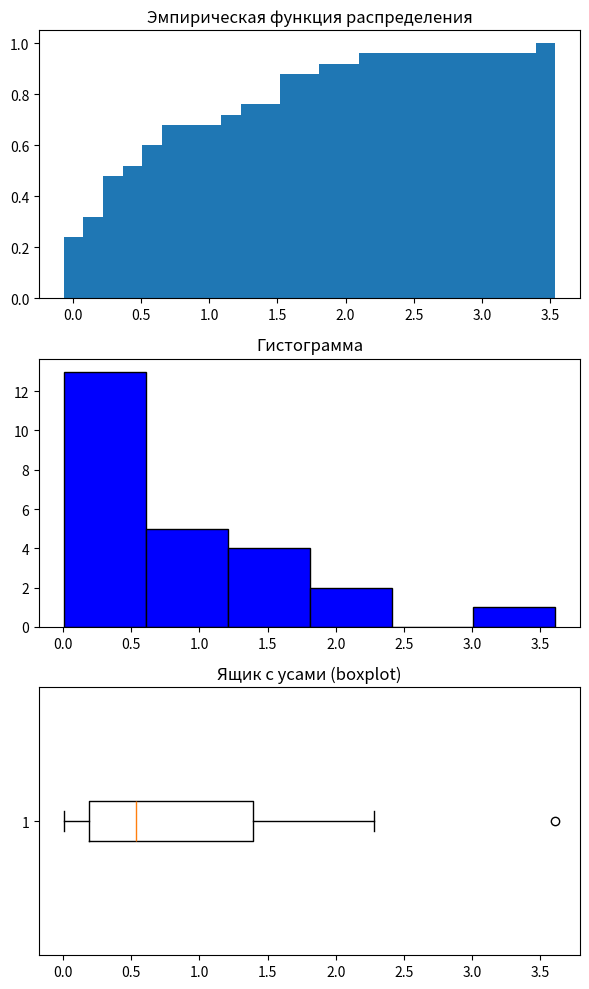
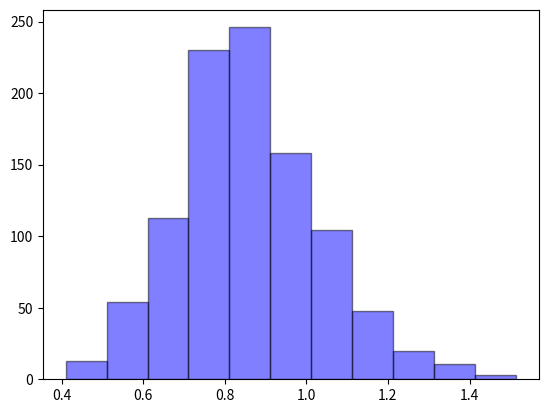

Python code for these plots, in order: (Note: this script raises an exception after producing the figures.)
import numpy as np
from scipy import stats
from collections import Counter
import matplotlib.pyplot as plt
import math
import statistics
from scipy.stats import norm

# Что еще нужно сделать
# 1) Проблема плохой вывод нескольких графиков
# 2) В пункте c нормальное распределение и гистограмма не накладываюся
# 3) Оформить в Jupiter Notebook
# 4) Сделать красивым график функции распределения
# 5) Для пунктов с и е добавить нормальное распределение


#Task a)
def mode(data):
    #Возвращает наиболее часто встречающееся значение в выборке или -1, если такового нет
    counter = Counter(data) #коллекция значений с частотами появления
    most_common = counter.most_common() #Отсортированный по частотам список кортежей (<значение>, <частота>)
    if(most_common[0][1] != most_common[1][1]):
        return most_common[0][0]
    else:
        return "нет моды"

def exponential_distribution(sample_size, parametr = 1):
    #Генерирует выборку объема sample_size из экспоненциального распределения с параметром parametr
    exp_selection = np.round(np.random.exponential(parametr, sample_size), decimals=3)
    return exp_selection

def get_statistics(data):
    
    #Мода
    data_mode = mode(data)

    #Медиана
    data_median = np.median(data)

    #Размах
    data_range = round(max(data) - min(data), 3)

    #Коэффициент асимметрии
    data_coef_asymmetry = round(stats.skew(data), 3)

    return {'mode': data_mode,
            'median': data_median,
            'range': data_range,
            'coef_asymmetry': data_coef_asymmetry}

#Task b)
def show_statistics(data):
    #Строит эмпирическую функцию распределения, гистограмму и ящик с усами (boxplot)
    data_sorted = np.sort(data)

    fig, axs = plt.subplots(3, 1, figsize = (6, 10))
    ax1, ax2, ax3 = axs  

    #Эмпирическая функция распределения
    counts, bins, patches = ax1.hist(data_sorted, histtype='step', cumulative=True, bins=len(data_sorted))    

    new_counts = counts / len(data_sorted)

    ax1.clear()
    ax1.set_title('Эмпирическая функция распределения')
    ax1.bar(bins[:-1], new_counts, width=np.diff(bins))     

    #Гистограмма
    # counts, bins, patches = ax2.hist(data_sorted, color='blue', edgecolor='black', bins=round(1 + math.log2(len(data_sorted))))    
    
    # new_counts = counts / len(data_sorted)

    # ax2.clear()
    
    # ax2.bar(bins[:-1], new_counts, width=np.diff(bins), color='blue', edgecolor='black')

    ax2.hist(data_sorted, color='blue', edgecolor='black', bins=round(1 + math.log2(len(data_sorted)))) 
    ax2.set_title('Гистограмма')

    #Ящик с усами
    ax3.boxplot(data_sorted, vert = False)
    ax3.set_title('Ящик с усами (boxplot)')

    plt.tight_layout() #Для удовлетворения чувства прекрасного
        
    plt.show()

def get_dist_function(data):
    #Рисует график эмпирической функции распределения
    data_sorted = np.sort(data)
  
    plt.hist(data_sorted, histtype='step', cumulative=True, bins=len(data_sorted))
    plt.show()

def get_histogram(data):
    #Рисует гистаграмму, считаем кол-во отрезков разбиения по ф-ле: 1 + log2(n)
    data_sorted = np.sort(data)

    plt.hist(data_sorted, color = 'blue', edgecolor = 'black', bins = round(1 + math.log2(len(data_sorted))))
    plt.show() 

def box_plot(data):
    #Рисует ящик с усами (boxplot)
    data_sorted = np.sort(data)
    plt.boxplot(data_sorted, vert = False)
    plt.show()

#Task c)
def bootstrap_means(data, samples_number):
    #Возвращает массив из средних значений каждой выборки от исходной выборки
    n = len(data)
    bootstrap_means = np.empty(samples_number)

    for i in range(samples_number):
        sample = np.random.choice(data, size = n, replace = True)
        bootstrap_means[i] = np.mean(sample)

    return bootstrap_means

def show_bootstrap_distribution(data, samples_number):
    #Рисует гистограмму плотности распределения среднего арифметического элементов выборки
    #Накладывает плотность распределения полученное с помощью ЦПТ (нормальное распределение)
    bootstrap_means_array = bootstrap_means(data, samples_number)
    sorted_arr = np.sort(bootstrap_means_array)

    # mean = np.mean(sorted_arr)
    # standard_deviation = statistics.stdev(sorted_arr)

    # x_array = np.linspace(sorted_arr[0] - 10, sorted_arr[-1] + 10, 100)
    # y_array = norm.pdf(x_array, mean, standard_deviation)    

    
    # plt.hist(bootstrap_means_array, color = 'blue', edgecolor = 'black', bins = round(1 + math.log2(len(bootstrap_means_array))))

    #Перестраиваем гистограмму так, чтобы по оси y были вероятности
    y_value, bins, patches = plt.hist(bootstrap_means_array, alpha=0.5, color='blue', edgecolor = 'black',bins = round(1 + math.log2(len(bootstrap_means_array))))
    y_new_value = y_value / samples_number #делим на количество подвыборок, чтобы посчитать вероятность
    plt.clear()
    plt.bar(bins[:-1], y_new_value, width=np.diff(bins), alpha=0.5, color='blue', align='edge', edgecolor = 'black')
    plt.title('Плотность распределения среднего арифметического элементов выборки')
    plt.xlabel('Значения')
    plt.ylabel('Вероятность')
    
    # plt.plot(x_array, y_array, color = 'red', linewidth=2) #НЕ ОТОБРАЖАЕТСЯ!!! ХЗ ПОЧЕМУ
    plt.show()

#Task d)
def bootstrap_coef_asymmetry(data, samples_number):
    #Возвращает массив из коэффициентов асимметрии каждой выборки от исходной выборки
    n = len(data)
    bootstrap_coef_asymmetry = np.empty(samples_number)

    for i in range(samples_number):
        sample = np.random.choice(data, size = n, replace = True)
        bootstrap_coef_asymmetry[i] = round(stats.skew(sample), 3)

    return bootstrap_coef_asymmetry

def show_coef_asymmetry_distribution(data, samples_number):
    #Рисует гистограмму плотности распределения коэффициентов асимметрии элементов выборки
    bootstrap_coef_asymmetry_array = bootstrap_coef_asymmetry(data, samples_number)
    fig, ax = plt.subplots(figsize = (12, 8))
    ax.hist(bootstrap_coef_asymmetry_array, color = 'blue', edgecolor = 'black', bins = round(1 + math.log2(len(bootstrap_coef_asymmetry_array))))

    #Перестраиваем гистограмму так, чтобы по оси y были вероятности
    y_value, bins, patches = plt.hist(bootstrap_coef_asymmetry_array, bins=30, alpha=0.5, color='blue')
    y_new_value = y_value / samples_number #делим на количество подвыборок, чтобы посчитать вероятность
    plt.clf()
    plt.bar(bins[:-1], y_new_value, width=np.diff(bins), alpha=0.5, color='blue', align='edge', edgecolor = 'black')
    plt.title('Плотность распределения коэффициента асимметрии элементов выборки')
    plt.xlabel('Значения')
    plt.ylabel('Вероятность')

    plt.show()

def probability_coef_assym_less_then_1(data, samples_number):
    bootstrap_coef_asymmetry_array = bootstrap_coef_asymmetry(data, samples_number)
    count_less_then_1 = 0

    for i in range(len(bootstrap_coef_asymmetry_array)):
        if(bootstrap_coef_asymmetry_array[i] < 1):
            count_less_then_1 += 1
    
    probability = round(count_less_then_1 / samples_number, 3)

    return probability

#Task e)
def bootstrap_median(data, samples_number):
    #Возвращает массив из медиан каждой выборки от исходной выборки
    n = len(data)
    bootstrap_means = np.empty(samples_number)

    for i in range(samples_number):
        sample = np.random.choice(data, size = n, replace = True)
        bootstrap_means[i] = np.median(sample)

    return bootstrap_means

def show_median_distribution(data, samples_number): 
    #Рисует гистограмму плотности распределения медиан элементов выборки
    bootstrap_median_array = bootstrap_median(data, samples_number)
    fig, ax = plt.subplots(figsize = (12, 8))
    ax.hist(bootstrap_median_array, color = 'blue', edgecolor = 'black', bins = round(1 + math.log2(len(bootstrap_median_array))))

    #Перестраиваем гистограмму так, чтобы по оси y были вероятности
    y_value, bins, patches = plt.hist(bootstrap_median_array, bins=round(1 + math.log2(len(bootstrap_median_array))), alpha=0.5, color='blue', edgecolor = 'black')
    y_new_value = y_value / samples_number #делим на количество подвыборок, чтобы посчитать вероятность
    plt.clf()
    plt.bar(bins[:-1], y_new_value, width=np.diff(bins), alpha=0.5, color='blue', align='edge', edgecolor = 'black')
    plt.title('Плотность распределения медиан элементов выборки')
    plt.xlabel('Значения')
    plt.ylabel('Вероятность')

    plt.show()



#Генерируем выборку из экспоненциального закона распределения, с параметром лямбда = 1
exp_selection = exponential_distribution(25, 1)


#Рисуем графики
show_statistics(exp_selection)

# #Получаем характеристики, описывающие выборку (моду, медиану, размах и коэффициент асимметрии выборки)
statistics = get_statistics(exp_selection)

# #Печаем данные
for key, value in statistics.items():
    print(f'{key}: {value}')

#Рисуем гистограмму плотности распределения среднего арифметического элементов выборки
show_bootstrap_distribution(exp_selection, 1000)

print("Вероятность того, что коэф асимметрии меньше 1: ",probability_coef_assym_less_then_1(exp_selection, 1000))

#Рисуем гистограмму плотности распределения коэффициента асимметрии элементов выборки
show_coef_asymmetry_distribution(exp_selection, 1000)

#Рисуем гистограмму плотности распределения медиан элементов выборки
show_median_distribution(exp_selection, 100)
